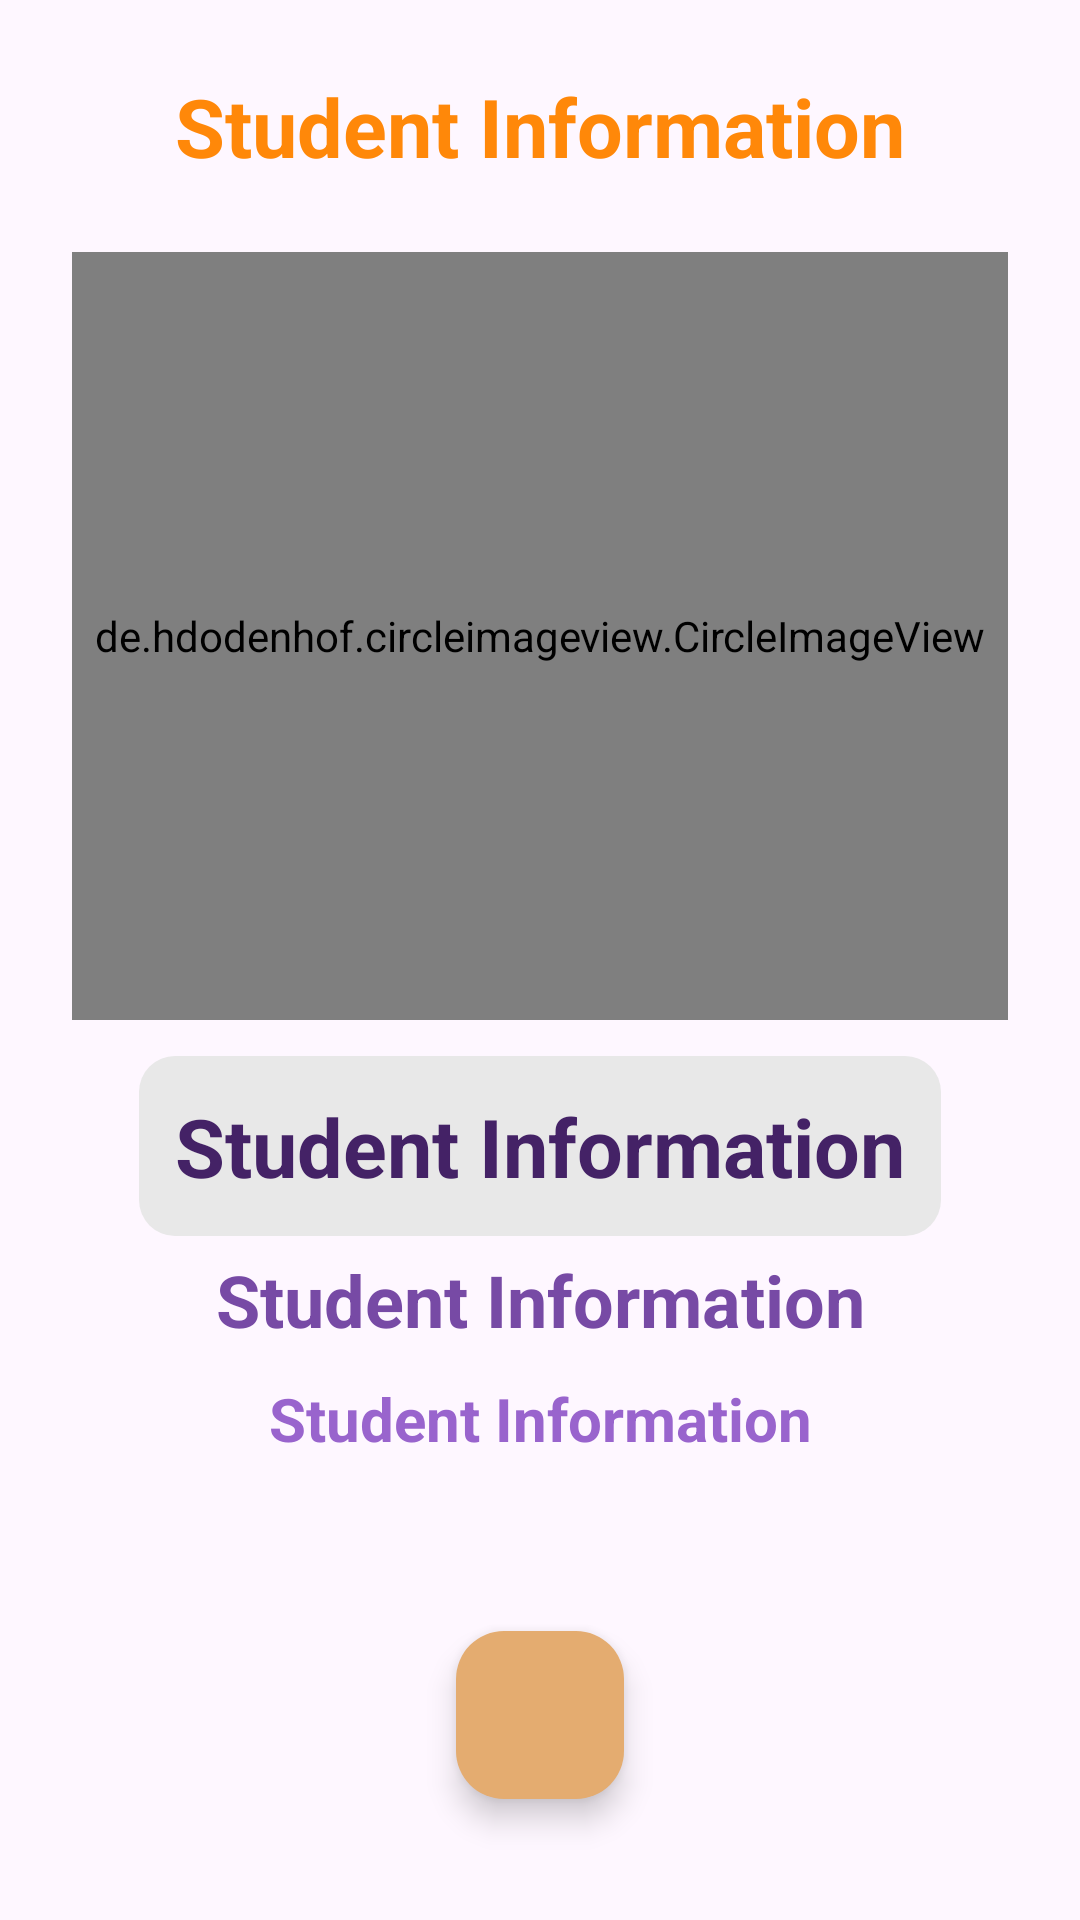

This screen was rendered from an Android layout file. Write that file and the resources it references.
<!-- AndroidManifest.xml: application theme Theme.ListViewStudents -->
<!-- res/layout/activity_export_data.xml -->
<?xml version="1.0" encoding="utf-8"?>
<LinearLayout xmlns:android="http://schemas.android.com/apk/res/android"
    xmlns:app="http://schemas.android.com/apk/res-auto"
    xmlns:tools="http://schemas.android.com/tools"
    android:layout_width="match_parent"
    android:layout_height="match_parent"
    android:orientation="vertical"
    tools:context=".exportData">

    <LinearLayout
        android:layout_width="match_parent"
        android:layout_height="wrap_content"
        android:orientation="vertical"
        android:layout_margin="12dp">
    <TextView
        android:layout_width="match_parent"
        android:layout_height="wrap_content"
        android:text="@string/student_information"
        android:textStyle="bold"
        android:textColor="@color/primary"
        android:gravity="center"
        android:padding="12dp"
        android:textSize="27sp" />

    <de.hdodenhof.circleimageview.CircleImageView
        android:layout_width="match_parent"
        android:layout_height="256dp"
        android:src="@drawable/default_user"
        android:layout_gravity="center"
        app:civ_border_color="@color/background"
        app:civ_border_width="8dp"
        android:layout_margin="12dp"
        android:id="@+id/ExportImg"/>

    <TextView
        android:layout_width="wrap_content"
        android:layout_height="wrap_content"
        android:text="@string/student_information"
        android:textStyle="bold"
        android:layout_gravity="center"
        android:background="@drawable/bg_background"
        android:textColor="@color/TextColor1"
        android:gravity="center"
        android:padding="12dp"
        android:textSize="27sp"
        android:id="@+id/ExportName"/>

    <TextView
        android:layout_width="match_parent"
        android:layout_height="wrap_content"
        android:text="@string/student_information"
        android:textStyle="bold"
        android:textColor="@color/TextColor2"
        android:gravity="center"
        android:padding="5dp"
        android:textSize="24sp"
        android:id="@+id/ExportEmail"/>

    <TextView
        android:layout_width="match_parent"
        android:layout_height="wrap_content"
        android:text="@string/student_information"
        android:textStyle="bold"
        android:textColor="@color/TextColor3"
        android:gravity="center"
        android:padding="5dp"
        android:textSize="20sp"
        android:id="@+id/ExportRole"/>
    </LinearLayout>

    <RelativeLayout
        android:layout_width="match_parent"
        android:layout_height="match_parent">

        <com.google.android.material.floatingactionbutton.FloatingActionButton
            android:layout_width="wrap_content"
            android:layout_height="wrap_content"
            android:gravity="center"
            app:cornerRadius="10dp"
            android:id="@+id/About"
            android:foreground="@drawable/grade_24"
            android:foregroundGravity="center"
            android:foregroundTint="@color/white"
            android:backgroundTint="@color/secondary"
            android:fontFamily="@font/pt_sans_caption"
            android:layout_centerInParent="true"
            />

    </RelativeLayout>
</LinearLayout>
<!-- resources referenced by this layout -->
<resources>
  <color name="TextColor1">#442266</color>
  <color name="TextColor2">#774AA5</color>
  <color name="TextColor3">#9964CD</color>
  <color name="background">#E8E8E8</color>
  <color name="primary">#FF8809</color>
  <color name="secondary">#E4AC70</color>
  <color name="white">#FFFFFFFF</color>
  <!-- drawable bg_background (drawable) -->
  <?xml version="1.0" encoding="utf-8"?>
  <shape xmlns:android="http://schemas.android.com/apk/res/android"
      android:shape="rectangle">
      <solid android:color="@color/background"/>
      <corners android:radius="12dp"/>
  </shape>
  <!-- drawable default_user: png bitmap (drawable, 1342 bytes) -->
  <string name="student_information">Student Information</string>
  <style name="Theme.ListViewStudents" parent="Base.Theme.ListViewStudents" />
  <style name="Base.Theme.ListViewStudents" parent="Theme.Material3.DayNight.NoActionBar">
          <item name="android:statusBarColor">@color/primary</item>
          <item name="android:colorPrimary">@color/primary</item>
      </style>
</resources>
